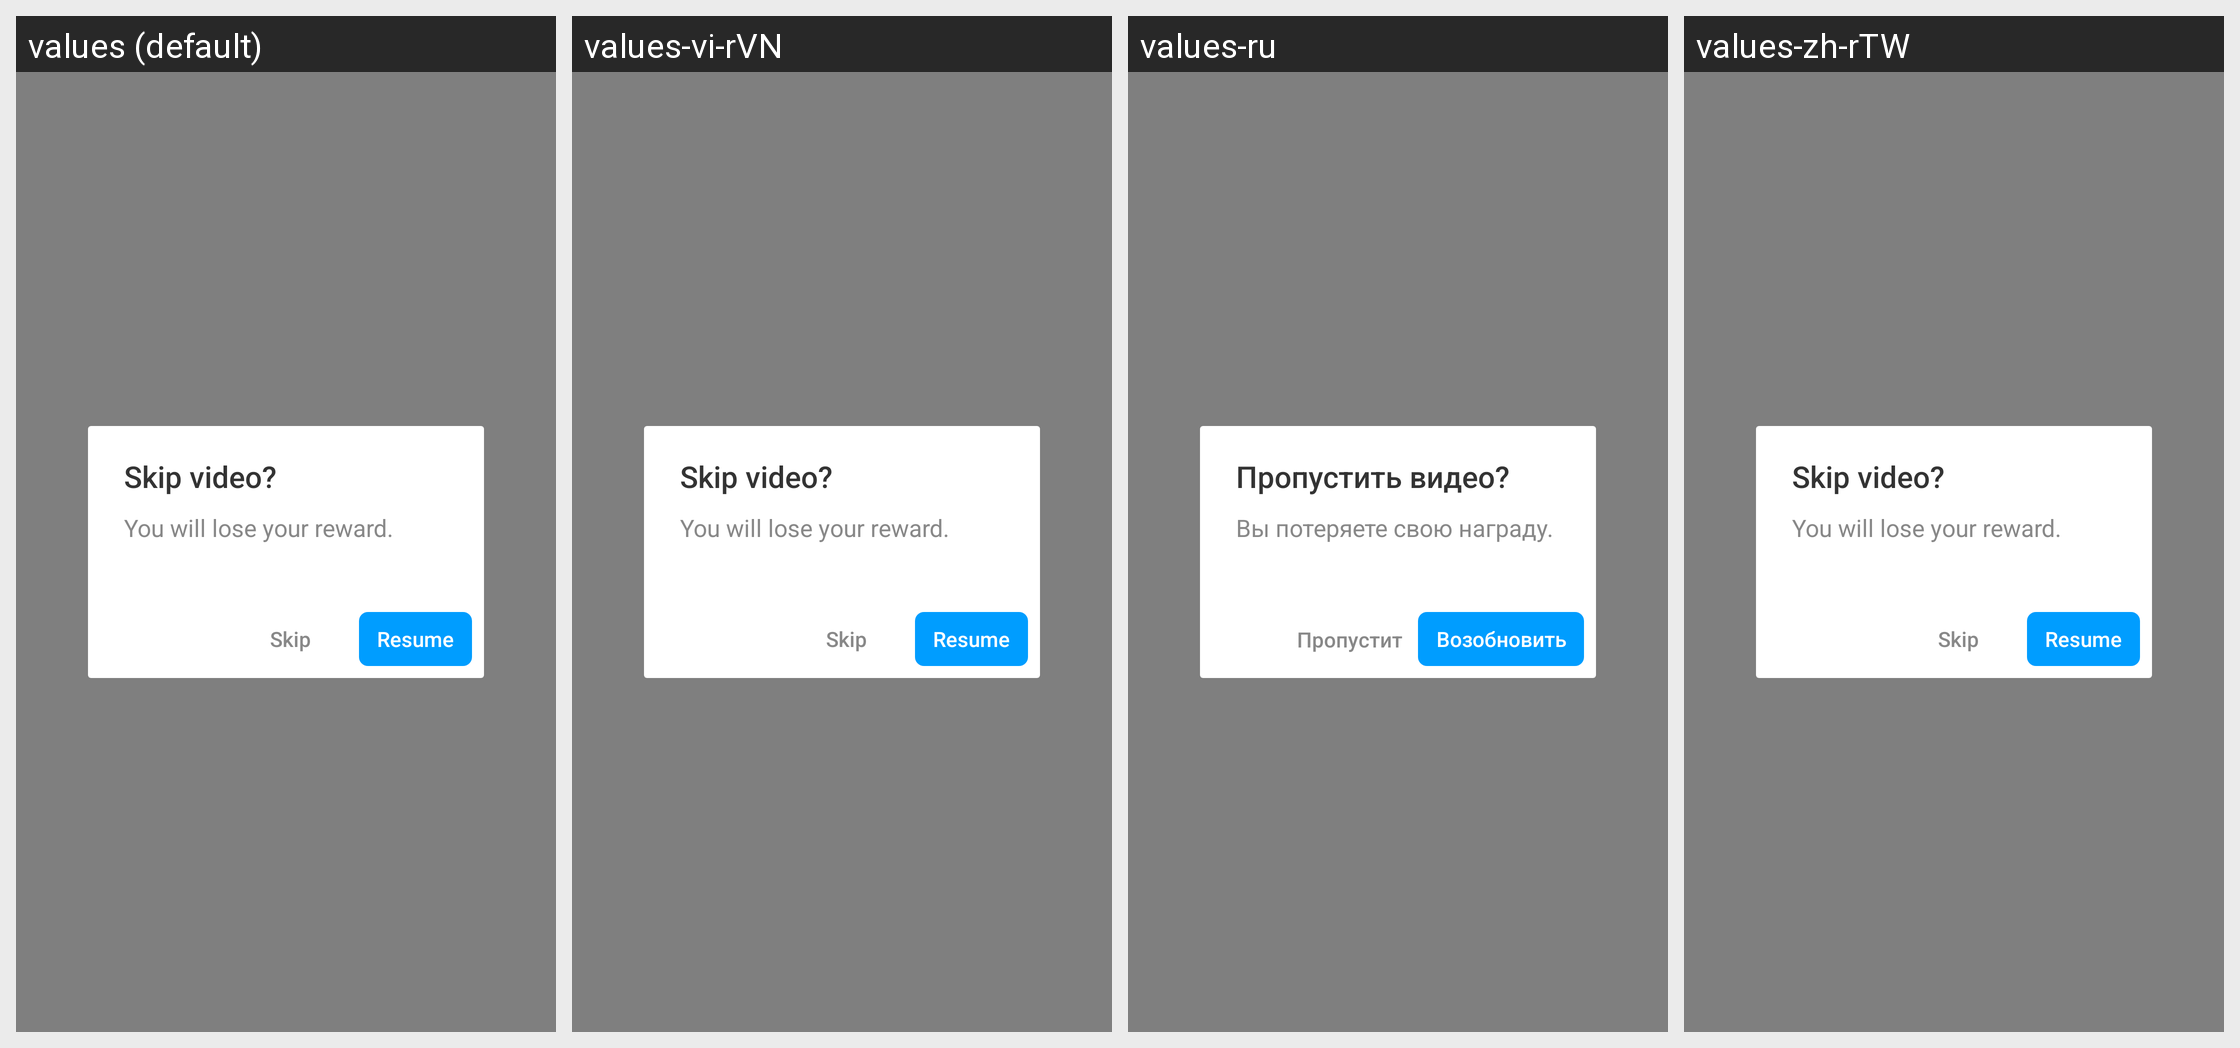

Strings drawn on this Android screen and how each of the app's shown locales translates them:
Android screen res/layout/bigo_ad_dialog_reward_retain.xml rendered under 4 locales, left to right: values (default), values-vi-rVN, values-ru, values-zh-rTW. Device: Nexus 5 (rendered at 1080×1920; each locale shown at half size, 540×960, under a caption strip naming it); theme BrowserTheme.
Other locales in the repository, not shown: values-af, values-am, values-ar, values-ar-rAE, values-ar-rAR, values-as, values-az, values-be, values-bg, values-bn, values-bn-rBD, values-bs, values-ca, values-cs, values-da, values-de, values-de-rDE, values-el, values-en, values-en-rGB, values-en-rIN, values-en-rUS, values-es, values-es-rES, values-es-rMX, values-es-rUS, values-et, values-eu, values-fa, values-fi, values-fr, values-fr-rCA, values-fr-rFR, values-gl, values-gu, values-hi, values-hi-rIN, values-hr, values-hu, values-hy, values-id, values-in, values-in-rID, values-is, values-it, values-it-rIT, values-iw, values-ja, values-ja-rJP, values-ka, values-kk, values-km, values-kn, values-ko, values-ko-rKR, values-ky, values-lo, values-lt, values-lv, values-mk, values-ml, values-ml-rIN, values-mn, values-mr, values-ms, values-my, values-nb, values-ne, values-nl, values-or, values-pa, values-pl, values-pt, values-pt-rBR, values-pt-rPT, values-ro, values-ru-rRU, values-si, values-sk, values-sl, values-sq, values-sr, values-sv, values-sw, values-ta, values-ta-rIN, values-te, values-te-rIN, values-th, values-th-rTH, values-tl, values-tr, values-tw, values-uk, values-ur, values-us, values-uz, values-vi, values-zh, values-zh-rCN, values-zh-rHK, values-zu.
Strings drawn on this screen, with the default value and each locale's value (text and hints the layout hard-codes, and strings that could not be matched under every locale, appear in the picture but are not listed):

bigo_ad_skip_video
  values: Skip video?
  values-vi-rVN: Skip video?  [not translated; the default value is used]
  values-ru: Пропустить видео?
  values-zh-rTW: Skip video?  [not translated; the default value is used]

bigo_ad_lose_reward
  values: You will lose your reward.
  values-vi-rVN: You will lose your reward.  [not translated; the default value is used]
  values-ru: Вы потеряете свою награду.
  values-zh-rTW: You will lose your reward.  [not translated; the default value is used]

bigo_ad_skip
  values: Skip
  values-vi-rVN: Skip  [not translated; the default value is used]
  values-ru: Пропустить
  values-zh-rTW: Skip  [not translated; the default value is used]

bigo_ad_resume
  values: Resume
  values-vi-rVN: Resume  [not translated; the default value is used]
  values-ru: Возобновить
  values-zh-rTW: Resume  [not translated; the default value is used]
